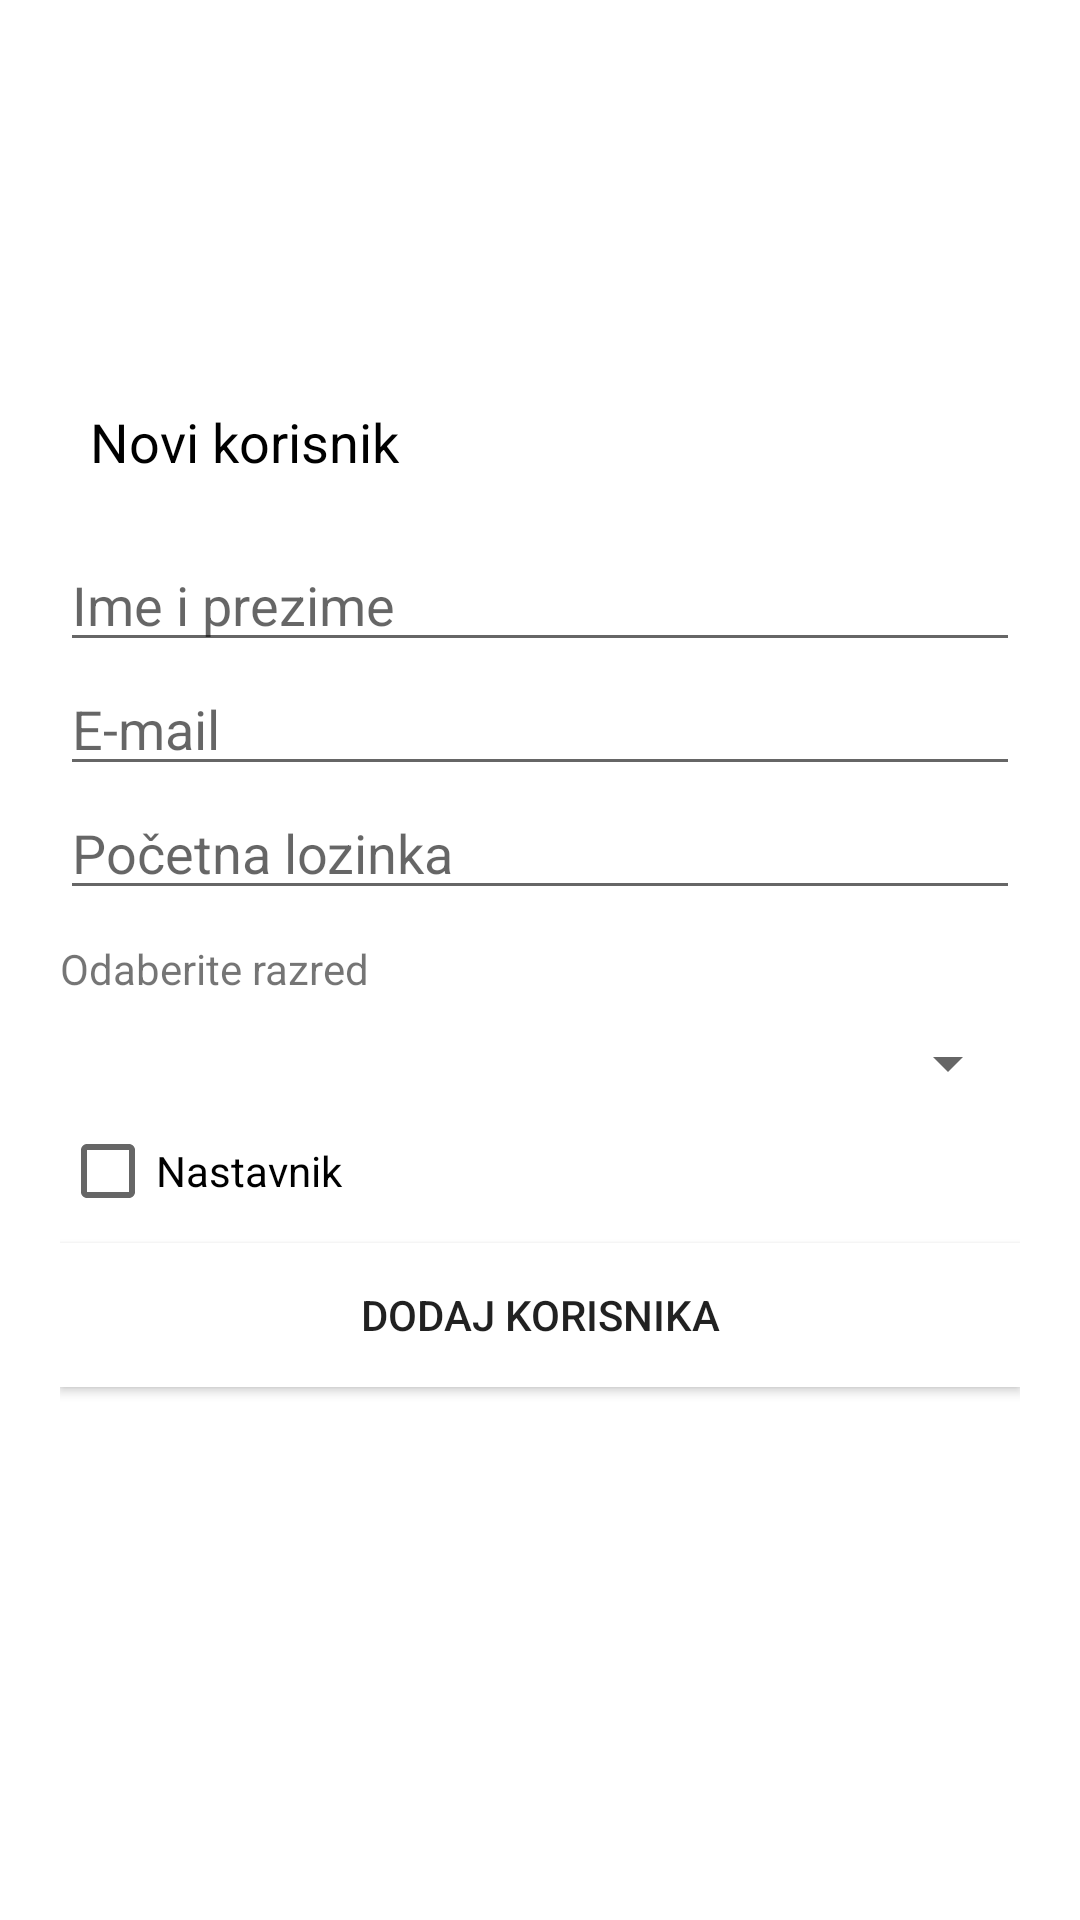

Write the Android layout XML for this screen, with the resource values it uses.
<!-- AndroidManifest.xml: application theme Theme.Ednevnik -->
<!-- res/layout/activity_user_admin.xml -->
<?xml version="1.0" encoding="utf-8"?>
<androidx.constraintlayout.widget.ConstraintLayout xmlns:android="http://schemas.android.com/apk/res/android"
    xmlns:app="http://schemas.android.com/apk/res-auto"
    xmlns:tools="http://schemas.android.com/tools"
    android:layout_width="match_parent"
    android:layout_height="match_parent">

    <LinearLayout
        android:layout_width="match_parent"
        android:layout_height="wrap_content"
        android:orientation="vertical"
        android:padding="20sp"
        app:layout_constraintBottom_toBottomOf="parent"
        app:layout_constraintStart_toStartOf="parent"
        app:layout_constraintTop_toTopOf="parent"
        app:layout_constraintVertical_bias="0.424">

        <TextView
            android:id="@+id/textView6"
            style="@android:style/Widget.DeviceDefault.Light.TextView"
            android:layout_width="match_parent"
            android:layout_height="wrap_content"
            android:layout_marginTop="10dp"
            android:layout_marginBottom="10dp"
            android:padding="10dp"
            android:paddingLeft="10dp"
            android:paddingTop="10dp"
            android:paddingRight="10dp"
            android:paddingBottom="10dp"
            android:singleLine="true"
            android:text="Novi korisnik"
            android:textColor="#000000"
            android:textSize="18sp" />

        <EditText
            android:id="@+id/studentNameInp"
            android:layout_width="match_parent"
            android:layout_height="wrap_content"
            android:ems="10"
            android:hint="Ime i prezime"
            android:inputType="textPersonName" />

        <EditText
            android:id="@+id/studentEmailInp"
            android:layout_width="match_parent"
            android:layout_height="wrap_content"
            android:ems="10"
            android:hint="E-mail"
            android:inputType="textPersonName" />

        <EditText
            android:id="@+id/studentPasswordInp"
            android:layout_width="match_parent"
            android:layout_height="wrap_content"
            android:ems="10"
            android:hint="Početna lozinka"
            android:inputType="textPersonName" />

        <TextView
            android:id="@+id/spinnerTxt"
            android:layout_width="match_parent"
            android:layout_height="wrap_content"
            android:layout_marginTop="10dp"
            android:ems="10"
            android:text="Odaberite predmet"
            android:visibility="gone"
            />

        <Spinner
            android:id="@+id/spinnerNasPred"
            android:layout_marginTop="10dp"
            android:layout_width="match_parent"
            android:layout_height="wrap_content"
            android:ems="10"
            android:visibility="gone"
            />


        <TextView
            android:id="@+id/spinnerTxt2"
            android:layout_width="match_parent"
            android:layout_height="wrap_content"
            android:layout_marginTop="10dp"
            android:ems="10"
            android:text="Odaberite razred"
            />

        <Spinner
            android:id="@+id/spinnerStudRaz"
            android:layout_marginTop="10dp"
            android:layout_width="match_parent"
            android:layout_height="wrap_content"
            android:ems="10"
            />

        <CheckBox
            android:id="@+id/teacherChck"
            android:layout_width="match_parent"
            android:layout_height="wrap_content"
            android:text="Nastavnik" />

        <Button
            android:id="@+id/addStudentBtn"
            android:layout_width="match_parent"
            android:layout_height="wrap_content"
            android:background="#FFFFFF"
            android:text="Dodaj korisnika"
            app:backgroundTint="@color/green" />

        <TextView
            android:id="@+id/messageTxt1"
            android:layout_width="match_parent"
            android:layout_height="wrap_content"
            android:layout_marginTop="10dp" />

    </LinearLayout>
</androidx.constraintlayout.widget.ConstraintLayout>
<!-- resources referenced by this layout -->
<resources>
  <style name="Theme.Ednevnik" parent="Theme.MaterialComponents.DayNight.DarkActionBar">
          
          <item name="colorPrimary">@color/green</item>
          <item name="colorPrimaryVariant">@color/green</item>
          <item name="colorOnPrimary">@color/white</item>
          
          <item name="colorSecondary">@color/teal_200</item>
          <item name="colorSecondaryVariant">@color/teal_700</item>
          <item name="colorOnSecondary">@color/black</item>
          
          <item name="android:statusBarColor" tools:targetApi="l">?attr/colorPrimaryVariant</item>
          
      </style>
  <!-- not gathered from this repository: default colours our renderer supplied (Android Studio template values) -->
  <color name="teal_200">#FF03DAC5</color>
  <color name="teal_700">#FF018786</color>
  <color name="black">#FF000000</color>
  <color name="white">#FFFFFFFF</color>
</resources>
